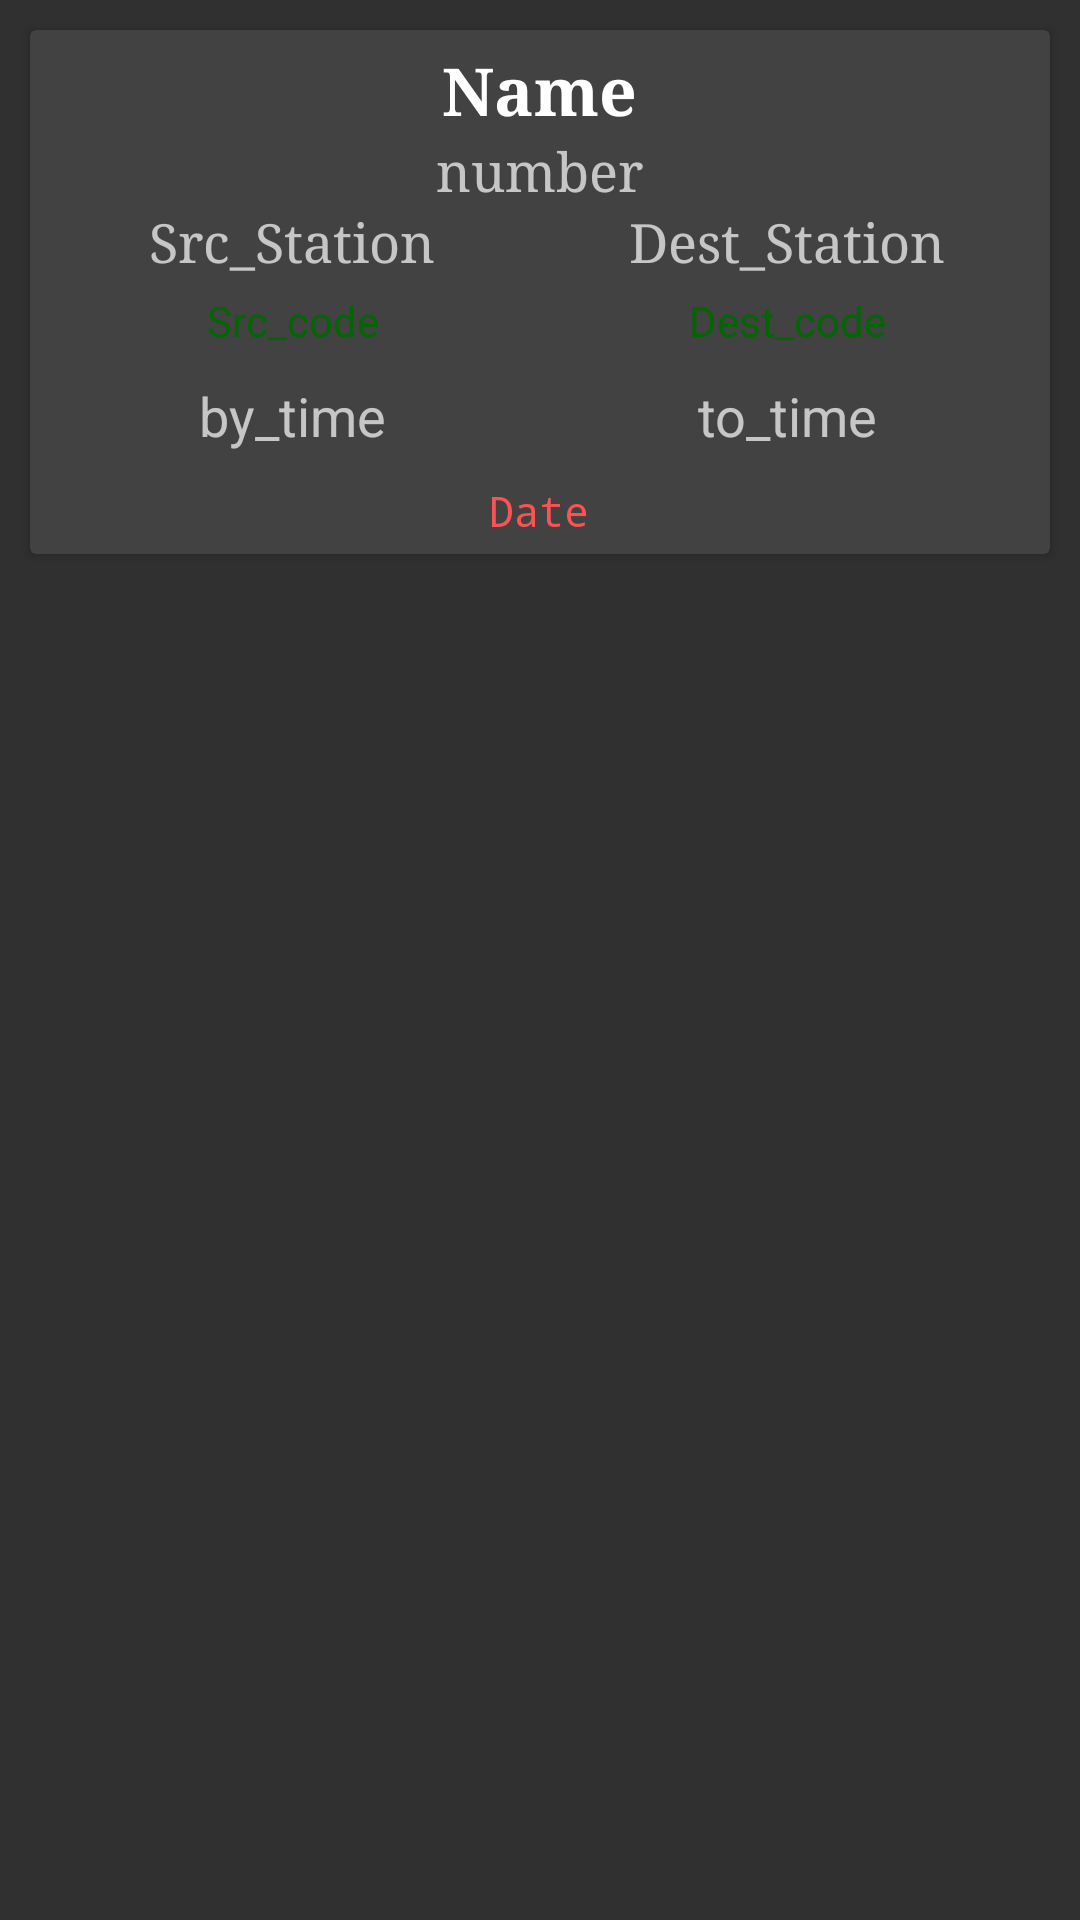

The Android layout XML behind this screen, and the referenced resources:
<!-- AndroidManifest.xml: application theme AppTheme -->
<!-- res/layout/indiv_rescheduledtrainsfragment.xml -->
<?xml version="1.0" encoding="utf-8"?>
<LinearLayout
    xmlns:android="http://schemas.android.com/apk/res/android"
    android:orientation="vertical"
    android:layout_width="match_parent"
    android:layout_height="wrap_content">

    <android.support.v7.widget.CardView
        android:layout_margin="10dp"
        android:layout_width="match_parent"
        android:layout_height="wrap_content">
        <LinearLayout
            android:layout_margin="5dp"
            android:orientation="vertical"
            android:layout_width="match_parent"
            android:layout_height="wrap_content">
            <LinearLayout
                android:orientation="horizontal"
                android:layout_width="match_parent"
                android:layout_height="match_parent">
                <TextView
                    android:layout_weight=".3"
                    android:layout_width="0dp"
                    android:layout_height="match_parent"
                    android:layout_gravity="center"
                    android:gravity="center"
                    android:typeface="serif"
                    android:textStyle="bold"
                    android:textAppearance="@style/TextAppearance.AppCompat.Large"
                    android:id="@+id/rescheduled_train_name"
                    android:text="Name"/>
            </LinearLayout>
            <LinearLayout
                android:layout_width="match_parent"
                android:layout_height="wrap_content">
                <TextView
                    android:layout_weight=".3"
                    android:layout_width="0dp"
                    android:textAppearance="@style/TextAppearance.AppCompat.Medium"
                    android:layout_height="match_parent"
                    android:gravity="center"
                    android:typeface="serif"
                    android:id="@+id/rescheduled_train_number"
                    android:text="number"/>
            </LinearLayout>
            <LinearLayout
                android:orientation="horizontal"
                android:layout_width="match_parent"
                android:layout_height="match_parent">
                <TextView
                    android:layout_weight=".5"
                    android:layout_width="0dp"
                    android:textAppearance="@style/TextAppearance.AppCompat.Medium"
                    android:layout_height="match_parent"
                    android:gravity="center"
                    android:typeface="serif"
                    android:maxLines="1"
                    android:id="@+id/rescheduled_src_stn_name"
                    android:text="Src_Station"/>
                <TextView
                    android:layout_weight=".5"
                    android:layout_width="0dp"
                    android:textAppearance="@style/TextAppearance.AppCompat.Medium"
                    android:layout_height="match_parent"
                    android:gravity="center"
                    android:typeface="serif"
                    android:maxLines="1"
                    android:id="@+id/rescheduled_dest_stn_name"
                    android:text="Dest_Station"/>
            </LinearLayout>
            <LinearLayout
                android:layout_marginTop="5dp"
                android:orientation="horizontal"
                android:layout_width="match_parent"
                android:layout_height="match_parent">
                <TextView
                    android:layout_weight=".5"
                    android:layout_width="0dp"
                    android:layout_height="match_parent"
                    android:layout_gravity="center"
                    android:gravity="center"
                    android:typeface="sans"
                    android:textColor="@color/green"
                    android:textAppearance="@style/TextAppearance.AppCompat.Small"
                    android:id="@+id/rescheduled_src_stn_code"
                    android:text="Src_code"/>

                <TextView
                    android:layout_weight=".5"
                    android:layout_width="0dp"
                    android:layout_height="match_parent"
                    android:layout_gravity="center"
                    android:textColor="@color/green"
                    android:gravity="center"
                    android:typeface="sans"
                    android:textAppearance="@style/TextAppearance.AppCompat.Small"
                    android:id="@+id/rescheduled_dest_stn_code"
                    android:text="Dest_code"/>
            </LinearLayout>
            <LinearLayout
                android:layout_marginTop="10dp"
                android:orientation="horizontal"
                android:layout_width="match_parent"
                android:layout_height="match_parent">
                <TextView
                    android:layout_weight=".5"
                    android:layout_width="0dp"
                    android:layout_height="match_parent"
                    android:layout_gravity="center"
                    android:gravity="center"
                    android:typeface="sans"
                    android:textAppearance="@style/TextAppearance.AppCompat.Medium"
                    android:id="@+id/rescheduled_by_time"
                    android:text="by_time"/>
                <TextView
                    android:layout_weight=".5"
                    android:layout_width="0dp"
                    android:layout_height="match_parent"
                    android:layout_gravity="center"
                    android:gravity="center"
                    android:typeface="sans"
                    android:textAppearance="@style/TextAppearance.AppCompat.Medium"
                    android:id="@+id/rescheduled_to_time"
                    android:text="to_time"/>
            </LinearLayout>
            <LinearLayout
                android:layout_marginTop="10dp"
                android:orientation="horizontal"
                android:layout_width="match_parent"
                android:layout_height="match_parent">
                <TextView
                    android:layout_weight=".3"
                    android:layout_width="0dp"
                    android:layout_height="match_parent"
                    android:layout_gravity="center"
                    android:gravity="center"
                    android:typeface="monospace"
                    android:textAppearance="@style/TextAppearance.AppCompat.Small"
                    android:textColor="@color/colorAccent"
                    android:id="@+id/rescheduled_date"
                    android:text="Date"/>
            </LinearLayout>
        </LinearLayout>
    </android.support.v7.widget.CardView>

</LinearLayout>
<!-- resources referenced by this layout -->
<resources>
  <color name="colorAccent">#fd5252</color>
  <color name="green">#026602</color>
  <style name="AppTheme" parent="Theme.Design">
          
          <item name="colorPrimary">@color/colorPrimary</item>
          <item name="colorPrimaryDark">@color/colorPrimaryDark</item>
          <item name="colorAccent">@color/colorAccent</item>
      </style>
  <color name="colorPrimary">#1b4a8e</color>
  <color name="colorPrimaryDark">#15396d</color>
</resources>
